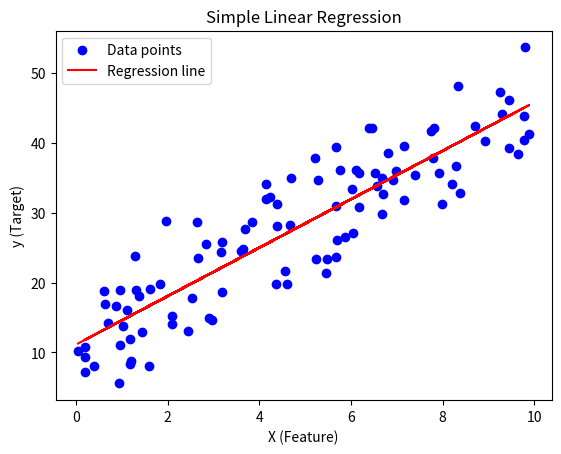

Reproduce this figure in Python.
#%%
import numpy as np
import matplotlib.pyplot as plt

# Generate some synthetic data
np.random.seed(0)
X = np.random.rand(100, 1) * 10  # Independent variable (features)
y = 3.5 * X + np.random.randn(100, 1) * 5 + 10  # Dependent variable (target)

# Step 1: Calculate mean of X and y
X_mean = np.mean(X)
y_mean = np.mean(y)

# Step 2: Calculate coefficients
numerator = np.sum((X - X_mean) * (y - y_mean))
denominator = np.sum((X - X_mean) ** 2)
m = numerator / denominator  # Slope
c = y_mean - m * X_mean      # Intercept

# Step 3: Predictions
y_pred = m * X + c

# Step 4: Visualization
plt.scatter(X, y, color="blue", label="Data points")
plt.plot(X, y_pred, color="red", label="Regression line")
plt.xlabel("X (Feature)")
plt.ylabel("y (Target)")
plt.legend()
plt.title("Simple Linear Regression")
plt.show()

# Step 5: Calculate Mean Squared Error (MSE)
mse = np.mean((y - y_pred) ** 2)
print(f"Slope (m): {m}")
print(f"Intercept (c): {c}")
print(f"Mean Squared Error (MSE): {mse}")

# %%
